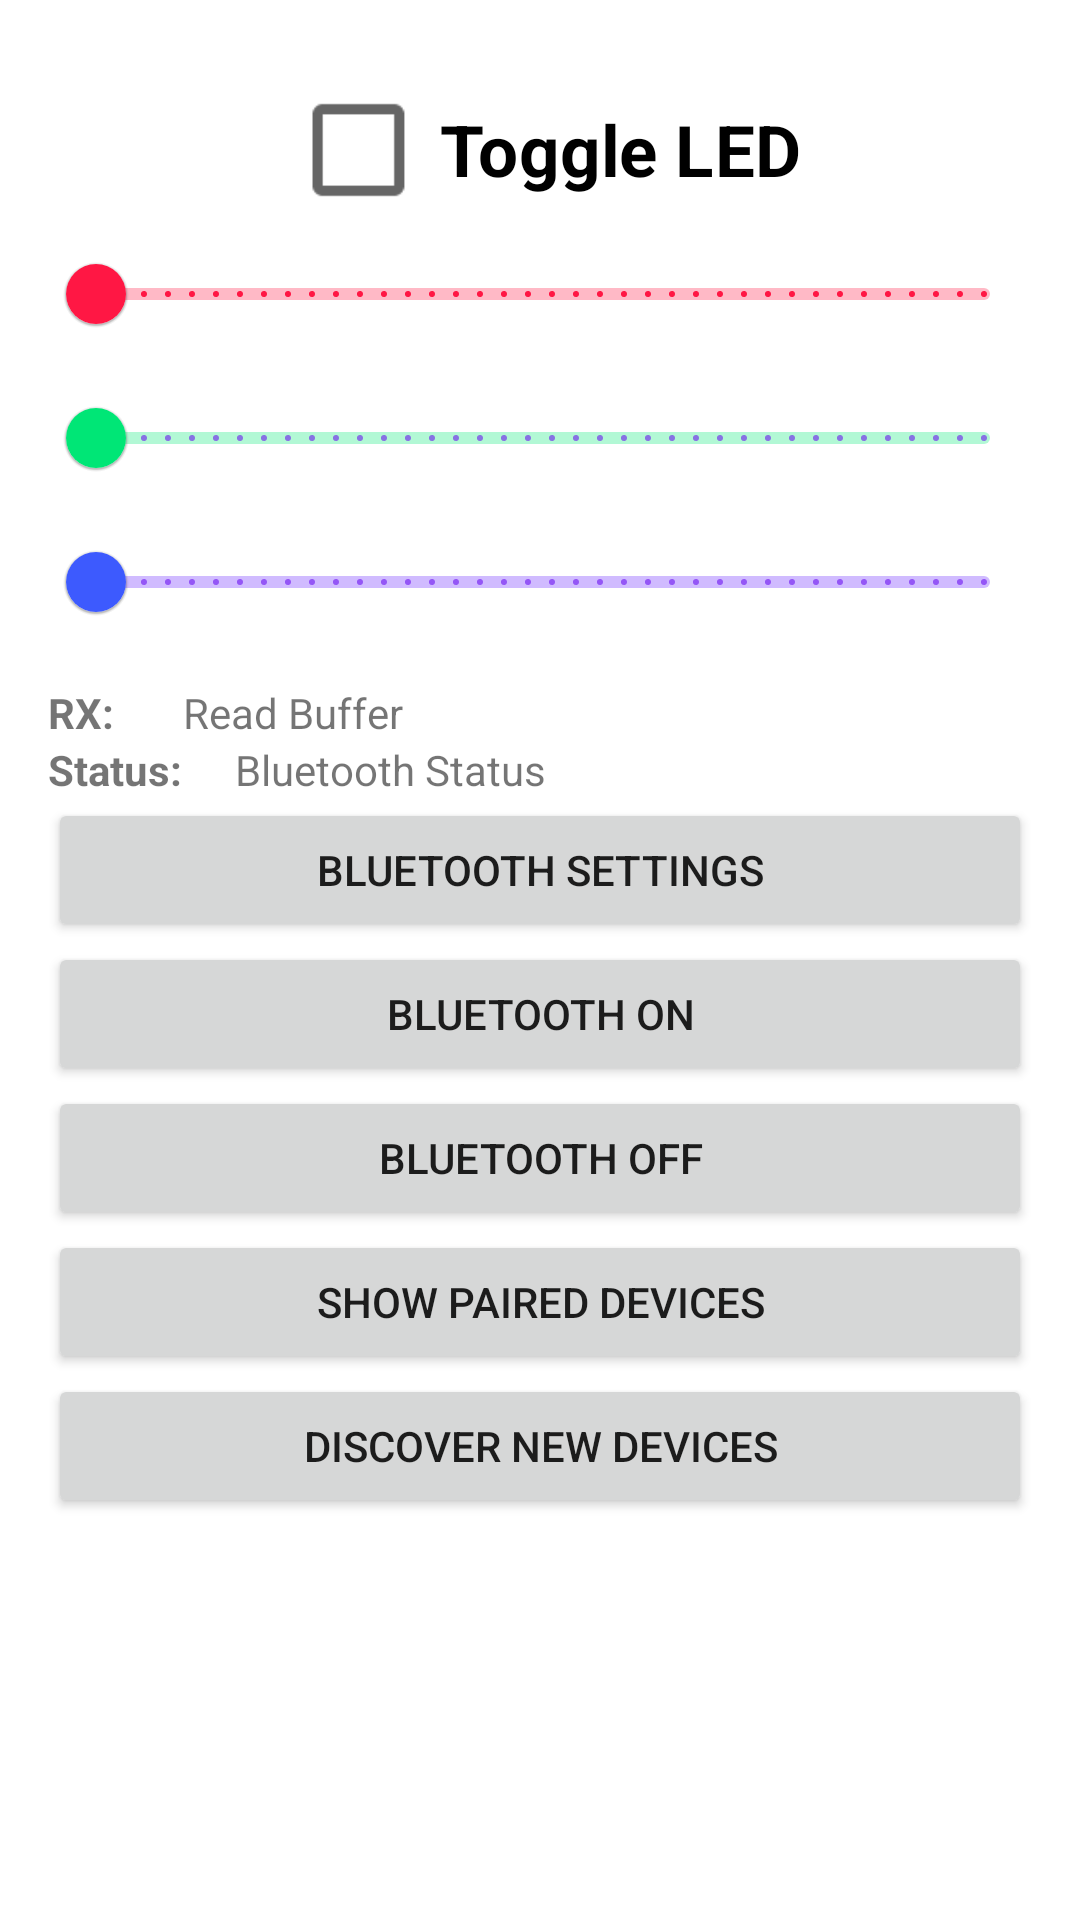

Write the Android layout XML for this screen, with the resource values it uses.
<!-- AndroidManifest.xml: application theme Theme.McuhqBluetoothApp -->
<!-- res/layout/activity_main.xml -->
<?xml version="1.0" encoding="utf-8"?>
<RelativeLayout xmlns:android="http://schemas.android.com/apk/res/android"
    xmlns:app="http://schemas.android.com/apk/res-auto"
    xmlns:tools="http://schemas.android.com/tools"
    android:layout_width="match_parent"
    android:layout_height="match_parent"
    android:paddingBottom="16dp"
    android:paddingLeft="16dp"
    android:paddingRight="16dp"
    android:paddingTop="16dp"
    tools:context=".MainActivity">


    <LinearLayout
        android:orientation="vertical"
        android:layout_width="match_parent"
        android:layout_height="match_parent">

        <CheckBox
            android:id="@+id/checkboxLED1"
            android:layout_width="wrap_content"
            android:layout_height="wrap_content"
            android:layout_alignStart="@+id/bluetoothStatus"
            android:layout_alignLeft="@+id/bluetoothStatus"
            android:layout_gravity="center_horizontal"
            android:layout_marginTop="10dp"
            android:checked="false"
            android:scaleX="1.7"
            android:scaleY="1.7"
            android:text="Toggle LED"
            android:textStyle="bold" />

        <com.google.android.material.slider.Slider
            android:id="@+id/redSlider"
            android:layout_width="wrap_content"
            android:layout_height="wrap_content"
            android:value="false"
            app:haloColor="#FF1744"
            app:thumbColor="#FF1744"
            app:tickColorActive="#FF1744"
            app:tickColorInactive="#FF1744"
            app:trackColor="#4DFF1744"
            app:trackColorActive="#FF1744"
            app:trackColorInactive="#4DFF1744"
            android:valueFrom="0.0"
            android:valueTo="255"
            android:stepSize="1"/>

        <com.google.android.material.slider.Slider
            android:id="@+id/grnSlider"
            android:layout_width="wrap_content"
            android:layout_height="wrap_content"
            app:thumbColor="#00E676"
            app:trackColor="#4D00E676"
            app:trackColorActive="#8000E676"
            app:trackColorInactive="#4D00E676"
            android:valueFrom="0.0"
            android:valueTo="255"
            android:stepSize="1" />

        <com.google.android.material.slider.Slider
            android:id="@+id/bluSlider"
            android:layout_width="wrap_content"
            android:layout_height="wrap_content"
            app:thumbColor="#3D5AFE"
            app:trackColor="#4D651FFF"
            app:trackColorActive="#FFFFFF"
            android:valueFrom="0.0"
            android:valueTo="255"
            android:stepSize="1" />

        <LinearLayout
            android:orientation="horizontal"
            android:layout_width="match_parent"
            android:layout_marginTop="10dp"
            android:layout_height="wrap_content">
            <TextView
                android:layout_width="wrap_content"
                android:layout_height="wrap_content"
                android:layout_weight="0.1"
                android:text="RX:"
                android:ellipsize="end"
                android:maxLines="1"
                android:textStyle="bold" />
            <TextView
                android:layout_width="wrap_content"
                android:layout_height="wrap_content"
                android:layout_weight="0.9"
                android:ellipsize="end"
                android:maxLines="1"
                android:text="Read Buffer"
                android:id="@+id/readBuffer"
                android:layout_centerHorizontal="true" />
        </LinearLayout>

        <LinearLayout
            android:orientation="horizontal"
            android:layout_width="match_parent"
            android:layout_height="wrap_content">
            <TextView
                android:layout_width="wrap_content"
                android:layout_height="wrap_content"
                android:layout_weight="0.1"
                android:text="Status:"
                android:ellipsize="end"
                android:maxLines="1"
                android:textStyle="bold" />
            <TextView
                android:layout_width="wrap_content"
                android:layout_height="wrap_content"
                android:layout_weight="0.9"

                android:text="Bluetooth Status"
                android:id="@+id/bluetoothStatus"
                android:ellipsize="end"
                android:maxLines="1"
                android:layout_centerHorizontal="true"
                android:layout_alignTop="@+id/checkboxLED1" />

        </LinearLayout>

        <Button
            android:id="@+id/scan2"
            android:layout_width="match_parent"
            android:layout_height="wrap_content"
            android:layout_centerVertical="true"
            android:layout_toStartOf="@+id/off"
            android:layout_toLeftOf="@+id/off"
            android:onClick="onBluetoothPress"
            android:text="Bluetooth Settings" />

        <Button
            android:id="@+id/scan"
            android:layout_width="match_parent"
            android:layout_height="wrap_content"
            android:layout_centerVertical="true"
            android:layout_toStartOf="@+id/off"
            android:layout_toLeftOf="@+id/off"
            android:text="Bluetooth ON" />

        <Button
            android:layout_width="match_parent"
            android:layout_height="wrap_content"
            android:text="Bluetooth OFF"
            android:id="@+id/off"
            android:layout_alignBottom="@+id/scan"
            android:layout_toEndOf="@+id/PairedBtn"
            android:layout_toRightOf="@+id/PairedBtn" />

        <Button
            android:layout_width="match_parent"
            android:layout_height="wrap_content"
            android:text="Show paired Devices"
            android:id="@+id/PairedBtn"
            android:layout_below="@+id/scan"
            android:layout_toStartOf="@+id/discover"
            android:layout_toLeftOf="@+id/discover" />

        <Button
            android:layout_width="match_parent"
            android:layout_height="wrap_content"
            android:text="Discover New Devices"
            android:id="@+id/discover"
            android:layout_below="@+id/off"
            android:layout_toRightOf="@+id/checkboxLED1"
            android:layout_toEndOf="@+id/checkboxLED1" />

        <ListView
            android:layout_width="wrap_content"
            android:layout_height="wrap_content"
            android:id="@+id/devicesListView"
            android:choiceMode="singleChoice"
            android:layout_below="@+id/PairedBtn"
            android:layout_alignRight="@+id/off"
            android:layout_alignEnd="@+id/off" />

    </LinearLayout>

</RelativeLayout>
<!-- resources referenced by this layout -->
<resources>
  <style name="Theme.McuhqBluetoothApp" parent="Theme.MaterialComponents.DayNight.DarkActionBar">
          
          <item name="colorPrimary">@color/purple_500</item>
          <item name="colorPrimaryVariant">@color/purple_700</item>
          <item name="colorOnPrimary">@color/white</item>
          
          <item name="colorSecondary">@color/teal_200</item>
          <item name="colorSecondaryVariant">@color/teal_700</item>
          <item name="colorOnSecondary">@color/black</item>
          
          <item name="android:statusBarColor" tools:targetApi="l">?attr/colorPrimaryVariant</item>
          
      </style>
  <color name="purple_500">#FF6200EE</color>
  <color name="purple_700">#FF3700B3</color>
  <color name="white">#FFFFFFFF</color>
  <color name="teal_200">#FF03DAC5</color>
  <color name="teal_700">#FF018786</color>
  <color name="black">#FF000000</color>
</resources>
